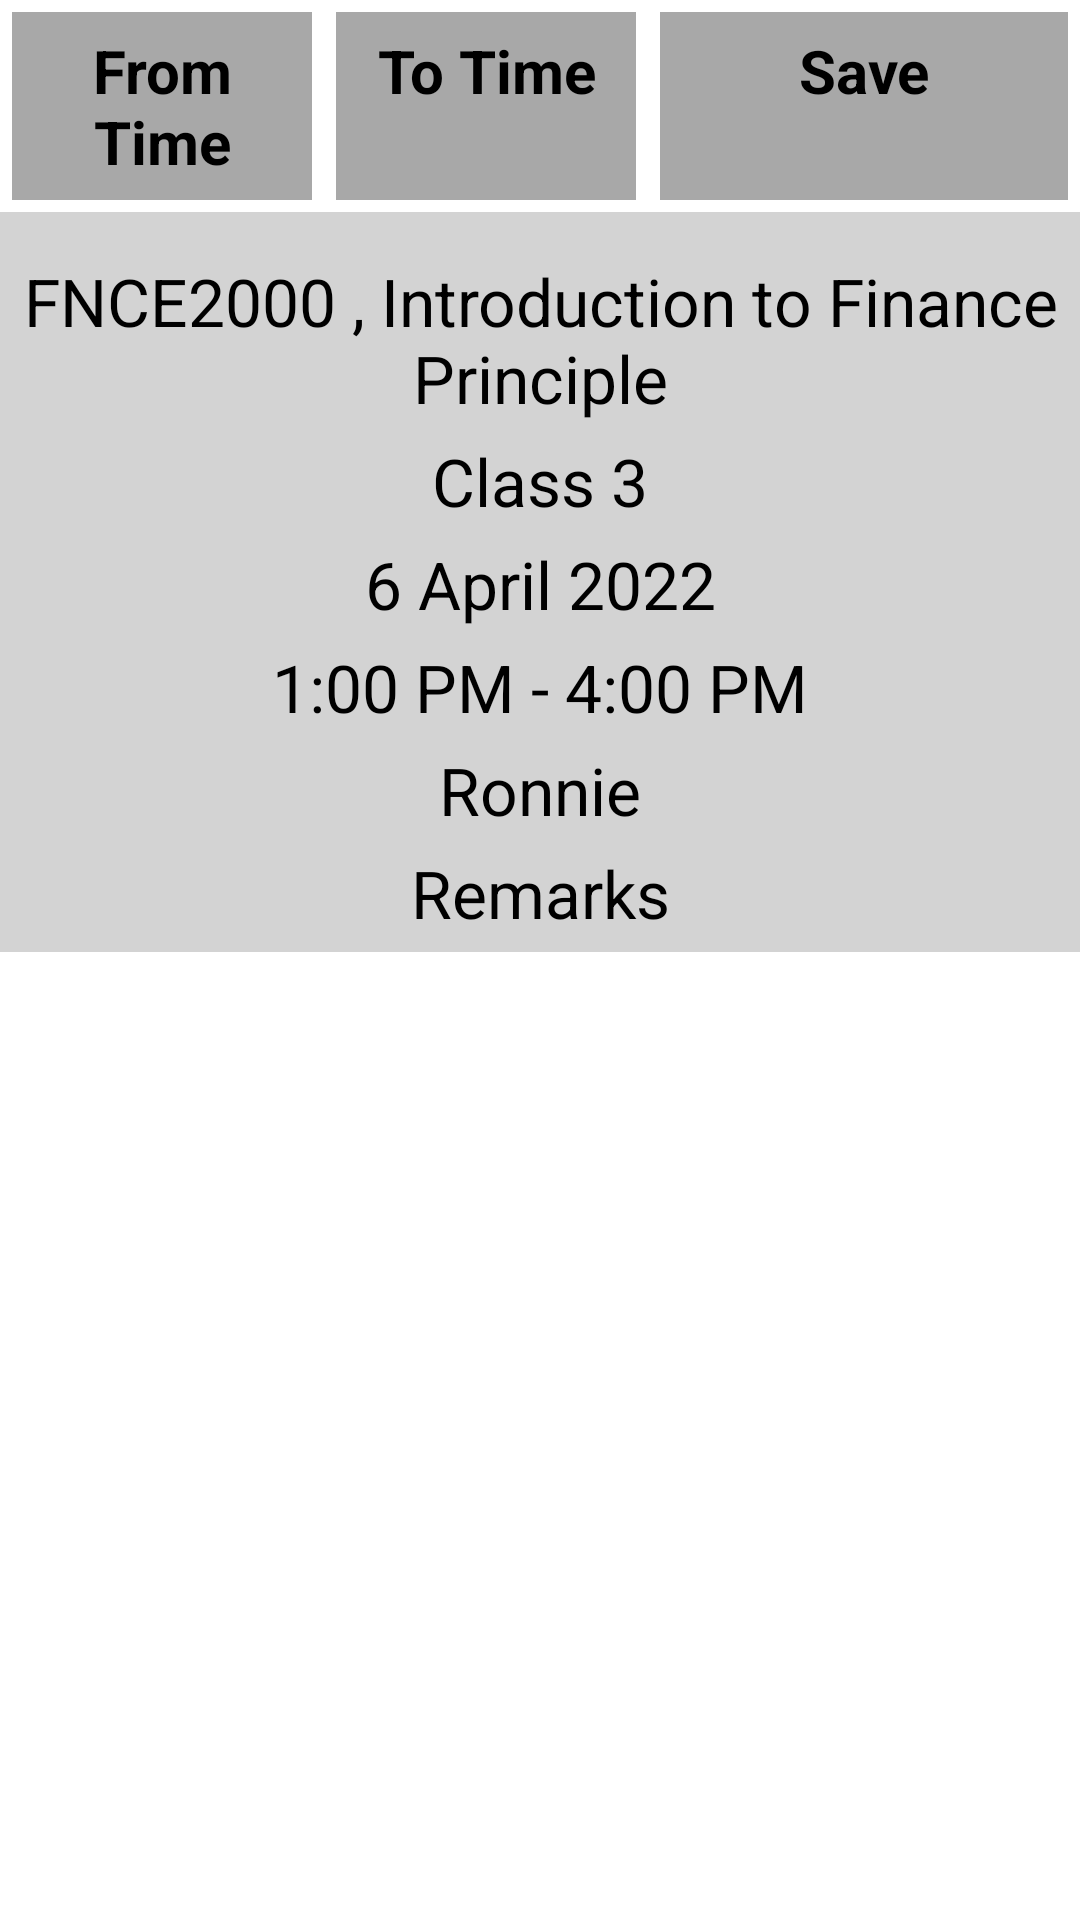

Write the Android layout XML for this screen, with the resource values it uses.
<!-- AndroidManifest.xml: application theme Theme.DisplayProgram -->
<!-- res/layout/activity_scheduled.xml -->
<?xml version="1.0" encoding="utf-8"?>
<ScrollView xmlns:android="http://schemas.android.com/apk/res/android"
    xmlns:tools="http://schemas.android.com/tools"
    android:layout_width="match_parent"
    android:layout_height="match_parent"
    tools:context=".ScheduledActivity">

    <RelativeLayout
        android:layout_width="match_parent"
        android:layout_height="wrap_content">
        
        <LinearLayout
            android:id="@+id/llHeader"
            android:layout_width="match_parent"
            android:layout_height="wrap_content"
            android:baselineAligned="false"
            android:orientation="horizontal"
            tools:ignore="UselessParent">

            <LinearLayout
                android:layout_width="0dp"
                android:layout_height="match_parent"
                android:layout_weight="30"
                android:background="@drawable/border_grey_white"
                android:orientation="horizontal">
                <TextView
                    android:id="@+id/tvFromTime"
                    android:layout_width="match_parent"
                    android:layout_height="wrap_content"
                    android:text="From Time"
                    android:onClick="onClick1"
                    android:gravity="center"
                    android:textColor="@color/black"
                    android:textStyle="bold"
                    android:padding="10sp"
                    android:textSize="20sp"/>
            </LinearLayout>

            <LinearLayout
                android:layout_width="0dp"
                android:layout_height="match_parent"
                android:layout_weight="30"
                android:background="@drawable/border_grey_white"
                android:orientation="horizontal">
                <TextView
                    android:id="@+id/tvToTime"
                    android:layout_width="match_parent"
                    android:layout_height="wrap_content"
                    android:text="To Time"
                    android:gravity="center"
                    android:onClick="onClick1"
                    android:textColor="@color/black"
                    android:textStyle="bold"
                    android:padding="10sp"
                    android:textSize="20sp"/>
            </LinearLayout>

            <LinearLayout
                android:layout_width="0dp"
                android:layout_height="match_parent"
                android:layout_weight="40"
                android:background="@drawable/border_grey_white"
                android:orientation="horizontal">
                <TextView
                    android:id="@+id/tvSearch"
                    android:layout_width="match_parent"
                    android:layout_height="wrap_content"
                    android:text="Save"
                    android:gravity="center"
                    android:onClick="onClick1"
                    android:textColor="@color/black"
                    android:textStyle="bold"
                    android:padding="10sp"
                    android:textSize="20sp"/>
            </LinearLayout>

        </LinearLayout>

        

        <LinearLayout
            android:id="@+id/llBody"
            android:layout_width="match_parent"
            android:layout_height="wrap_content"
            android:layout_below="@id/llHeader"
            android:background="@drawable/border_light_grey_white"
            android:orientation="vertical"
            android:padding="5dp">

            <TextView
                android:id="@+id/tvInfo"
                android:layout_width="match_parent"
                android:layout_height="wrap_content"
                android:layout_marginTop="10dp"
                android:gravity="center"
                android:text="FNCE2000 , Introduction to Finance Principle"
                android:textColor="@color/black"
                android:textSize="22sp" />

            <TextView
                android:id="@+id/tvClassId"
                android:layout_width="match_parent"
                android:layout_height="wrap_content"
                android:layout_marginTop="5dp"
                android:gravity="center"
                android:text="Class 3"
                android:textColor="@color/black"
                android:textSize="22sp" />

            <TextView
                android:id="@+id/tvDate"
                android:layout_width="match_parent"
                android:layout_height="wrap_content"
                android:layout_marginTop="5dp"
                android:gravity="center"
                android:text="6 April 2022"
                android:textColor="@color/black"
                android:textSize="22sp" />

            <TextView
                android:id="@+id/tvTime"
                android:layout_width="match_parent"
                android:layout_height="wrap_content"
                android:layout_marginTop="5dp"
                android:gravity="center"
                android:text="1:00 PM - 4:00 PM"
                android:textColor="@color/black"
                android:textSize="22sp" />

            <TextView
                android:id="@+id/tvTeacherName"
                android:layout_width="match_parent"
                android:layout_height="wrap_content"
                android:layout_marginTop="5dp"
                android:gravity="center"
                android:text="Ronnie"
                android:textColor="@color/black"
                android:textSize="22sp" />

            <TextView
                android:id="@+id/tvRemarks"
                android:layout_width="match_parent"
                android:layout_height="wrap_content"
                android:layout_marginTop="5dp"
                android:gravity="center"
                android:text="Remarks"
                android:textColor="@color/black"
                android:textSize="22sp" />
        </LinearLayout>

    </RelativeLayout>

</ScrollView>
<!-- resources referenced by this layout -->
<resources>
  <color name="black">#FF000000</color>
  <!-- drawable border_grey_white (drawable) -->
  <?xml version="1.0" encoding="utf-8"?>
  <shape xmlns:android="http://schemas.android.com/apk/res/android"
      android:shape="rectangle">
      <stroke android:color="@color/white" android:width="4dp" />
      <solid android:color="@color/gray"/>
  </shape>
  <!-- drawable border_light_grey_white (drawable) -->
  <?xml version="1.0" encoding="utf-8"?>
  <shape xmlns:android="http://schemas.android.com/apk/res/android"
      android:shape="rectangle">
      <stroke android:color="@color/white" android:width="0dp" />
      <solid android:color="@color/light_gray"/>
  </shape>
  <style name="Theme.DisplayProgram" parent="Theme.MaterialComponents.DayNight.DarkActionBar">
          
          <item name="colorPrimary">@color/purple_500</item>
          <item name="colorPrimaryVariant">@color/purple_700</item>
          <item name="colorOnPrimary">@color/white</item>
          
          <item name="colorSecondary">@color/teal_200</item>
          <item name="colorSecondaryVariant">@color/teal_700</item>
          <item name="colorOnSecondary">@color/black</item>
          
          <item name="android:statusBarColor" tools:targetApi="l">?attr/colorPrimaryVariant</item>
          
      </style>
  <color name="white">#FFFFFFFF</color>
  <color name="gray">#A8A8A8</color>
  <color name="light_gray">#D3D3D3</color>
  <color name="purple_500">#FF6200EE</color>
  <color name="purple_700">#FF3700B3</color>
  <color name="teal_200">#FF03DAC5</color>
  <color name="teal_700">#FF018786</color>
</resources>
